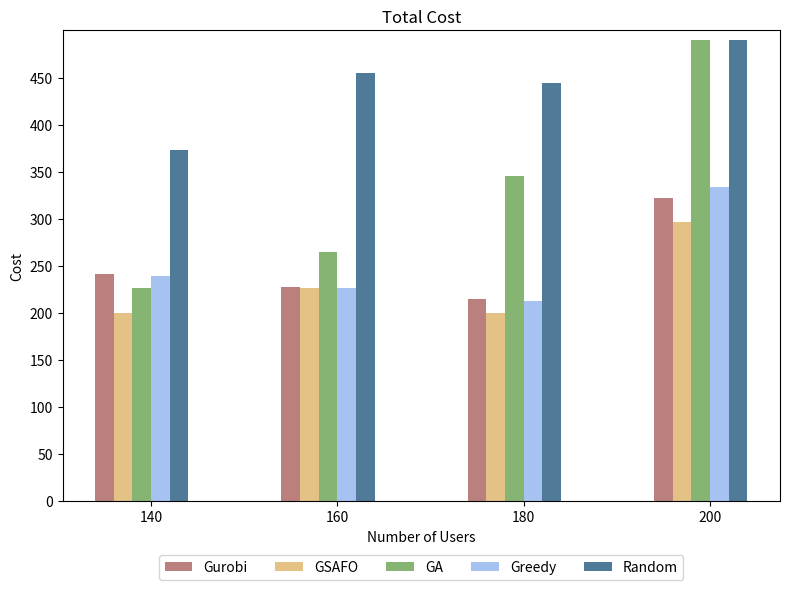

Write the Python code that produced this figure.
import os
import numpy as np
import matplotlib.pyplot as plt

if __name__ == "__main__":

    # 输出结果文件夹
    output_folder = "simulation_results"
    os.makedirs(output_folder, exist_ok=True)

    # Example data
    execution_ratios = [140, 160, 180, 200]  # 修改横坐标为 140, 160, 180, 200
    costs = {
        'Gurobi': [241.38, 226.93, 214.28, 321.43],
        # 'GSAFO': [213.97, 214.22, 200.00, 271.67],
        'GSAFO': [200.00, 226.40, 200.00, 296.06],
        'GA': [226.05, 264.79, 345.68, 489.52],
        'Greedy': [238.97, 225.85, 212.04, 333.76],
        'Random': [373.08, 454.84, 444.56, 489.66]
    }

    # Plotting the bar chart
    fig, ax = plt.subplots(figsize=(8, 6))

    bar_width = 0.1
    index = np.arange(len(execution_ratios))

    colors = ['#bb7f7e', '#e4c286', '#86b573', '#a6c2f1', '#4f7b99']  # Colors slightly darker

    for i, (label, cost) in enumerate(costs.items()):
        ax.bar(index + i * bar_width, cost, bar_width, label=label, color=colors[i])

    ax.set_xlabel('Number of Users')
    ax.set_ylabel('Cost')
    ax.set_title('Total Cost')

    # 设置横坐标标签为 140, 160, 180, 200
    ax.set_xticks(index + bar_width * 2.5)
    ax.set_xticklabels([f'{x}' for x in execution_ratios])

    # 设置纵坐标从0开始，每次增大0.05
    ax.set_ylim(0, 500)  # 设置纵坐标范围
    ax.set_yticks(np.arange(0, 500, 50))  # 设置纵坐标刻度

    # 调整图例位置，放置在图像下方
    ax.legend(loc='upper center', bbox_to_anchor=(0.5, -0.1), ncol=5)

    # 调整布局
    plt.tight_layout()
    # 保存图片到指定文件夹
    image_path = os.path.join(output_folder, 'Total_cost.png')
    plt.savefig(image_path, transparent=False)
    plt.show()

